Photos from the image-classification dataset "OCT_dataset" in the GitHub repository faziya18/retina_ai. Its 2 classes are: AMD, CSR.

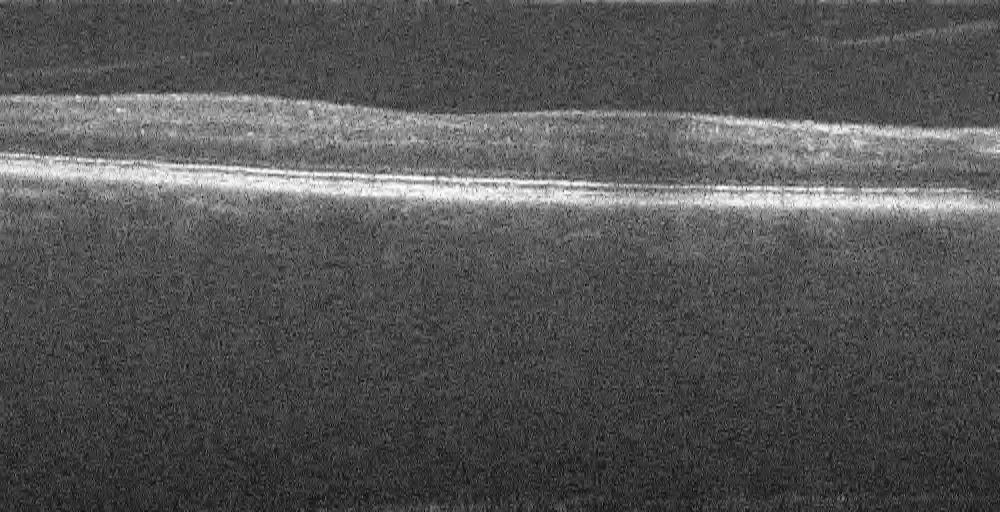
Label: AMD

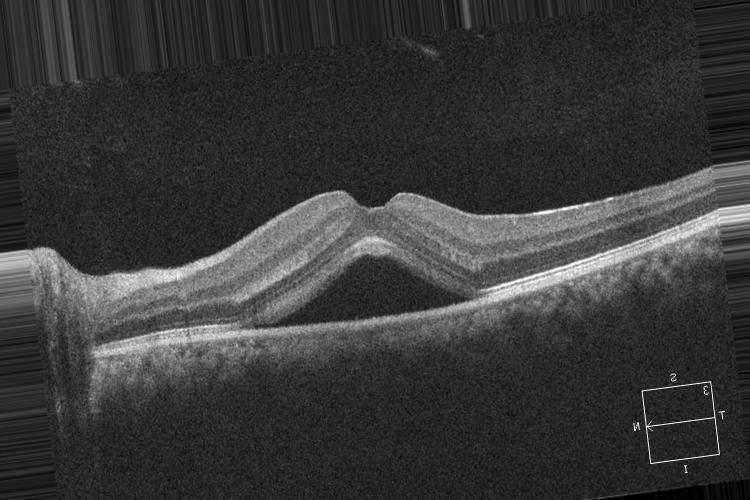
Label: CSR

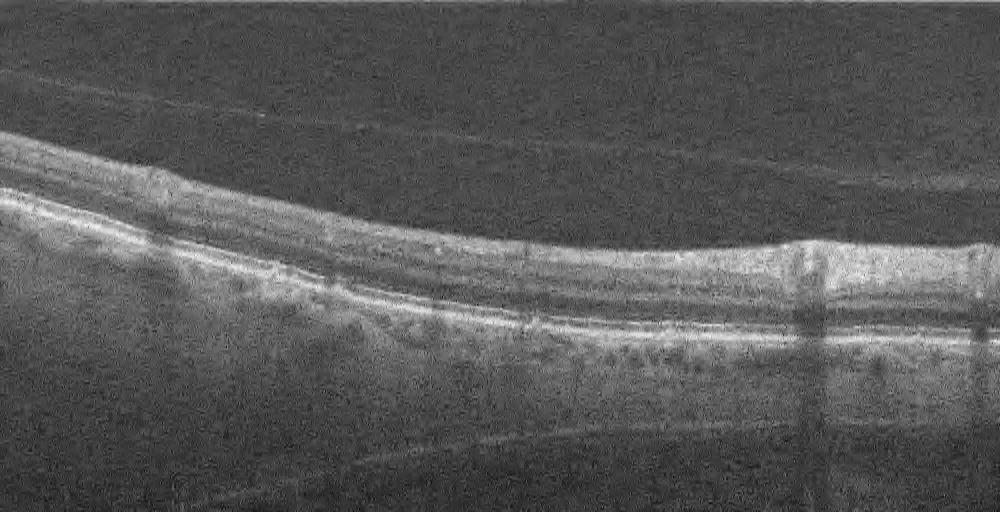
Label: AMD

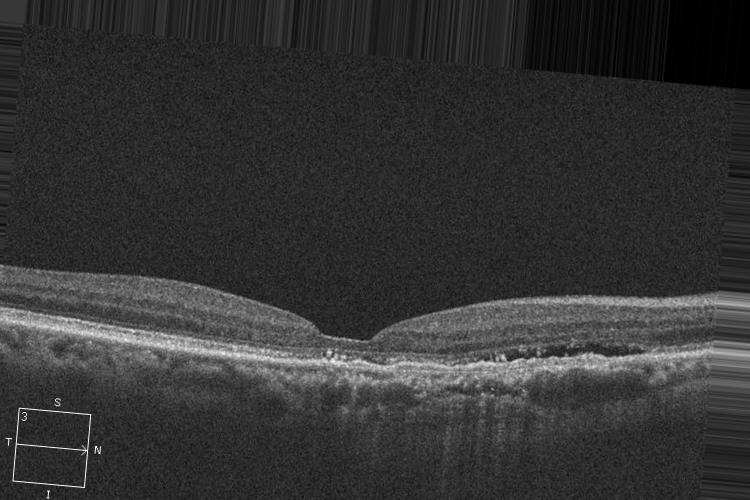
Label: CSR

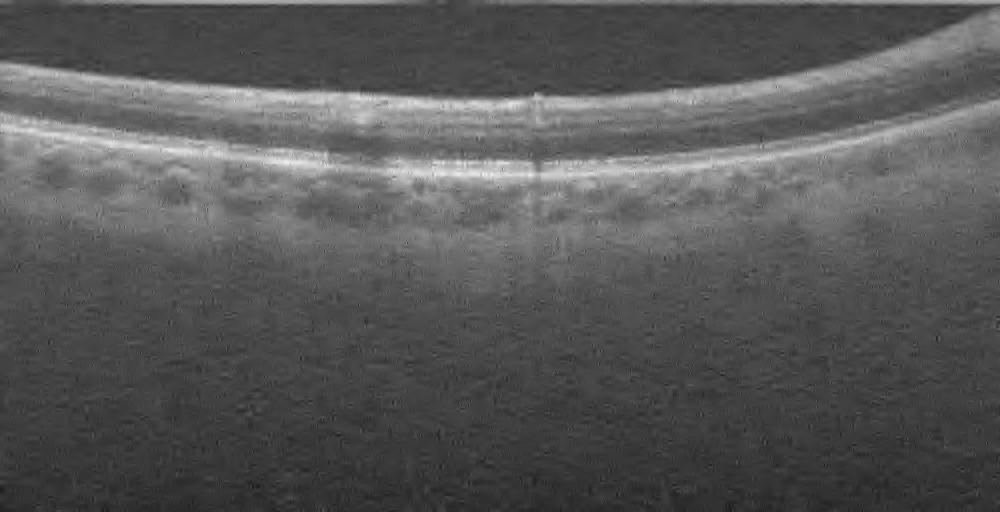
Label: AMD

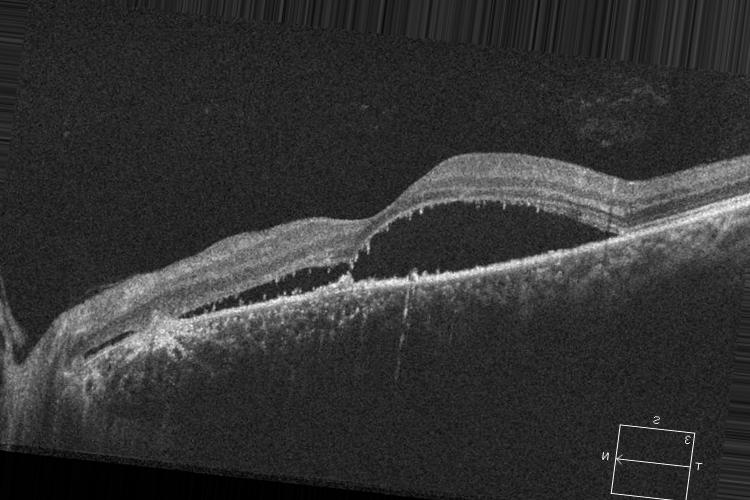
Label: CSR
